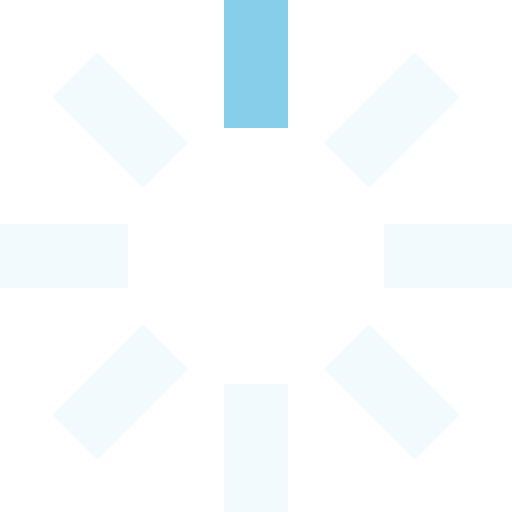
t = 0.00 s
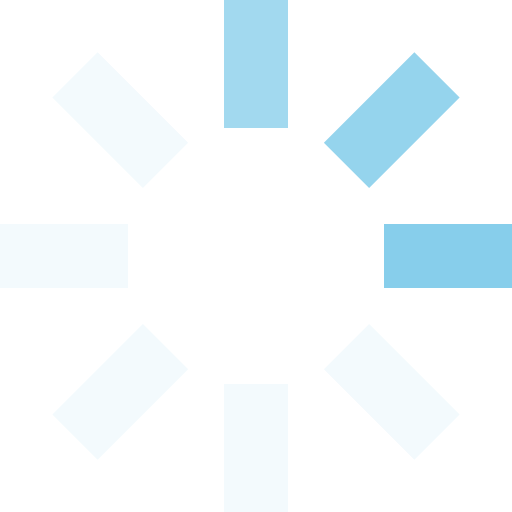
t = 0.25 s
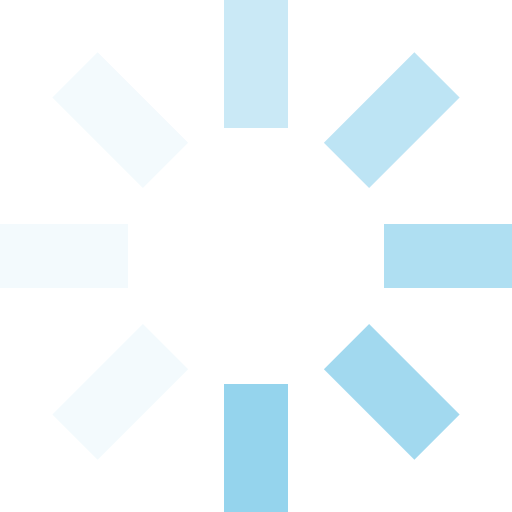
t = 0.63 s
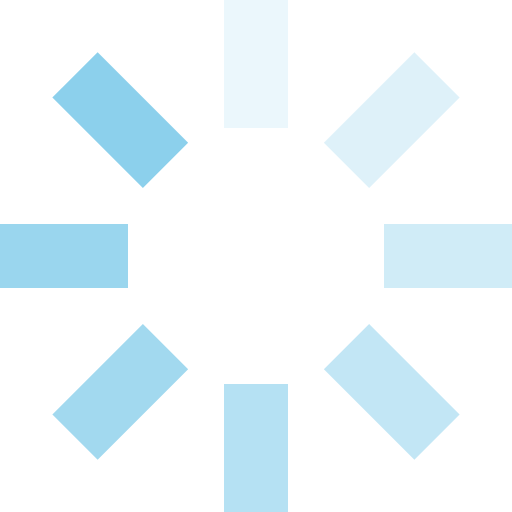
t = 0.93 s
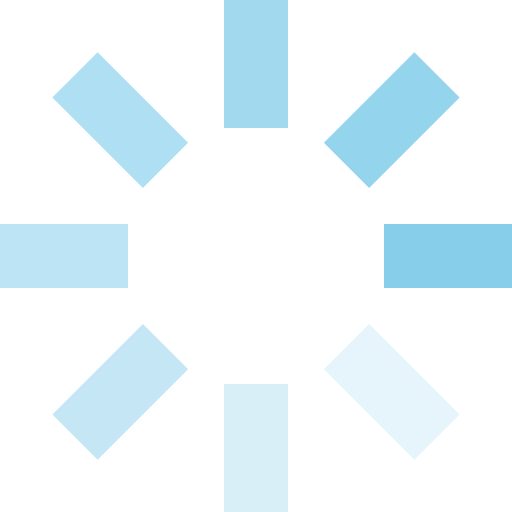
t = 1.25 s
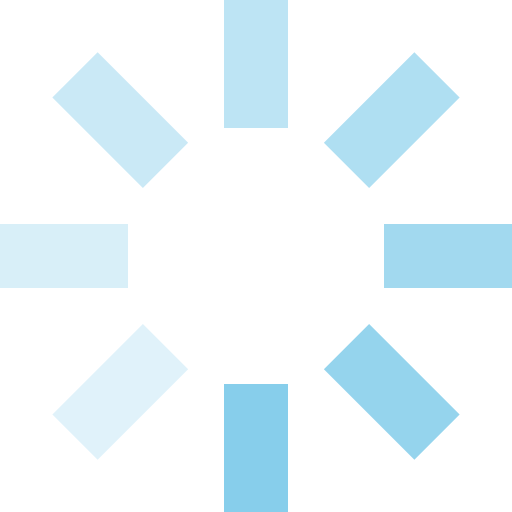
t = 1.50 s

The animated SVG that drew these frames (rendered in a browser with its animation timeline set to each time). Animation: 8 SMIL elements (animate=8); one cycle of 1.88 s, repeats indefinitely.

<svg id="loading" xmlns="http://www.w3.org/2000/svg" viewBox="0 0 32 32" width="32" height="32" fill="
skyblue">
  <path opacity=".1" d="M14 0 H18 V8 H14 z" transform="rotate(0 16 16)">
    <animate attributeName="opacity" from="1" to=".1" dur="1s" repeatCount="indefinite" begin="0"/>
  </path>
  <path opacity=".1" d="M14 0 H18 V8 H14 z" transform="rotate(45 16 16)">
    <animate attributeName="opacity" from="1" to=".1" dur="1s" repeatCount="indefinite" begin="0.125s"/>
  </path>
  <path opacity=".1" d="M14 0 H18 V8 H14 z" transform="rotate(90 16 16)">
    <animate attributeName="opacity" from="1" to=".1" dur="1s" repeatCount="indefinite" begin="0.25s"/>
  </path>
  <path opacity=".1" d="M14 0 H18 V8 H14 z" transform="rotate(135 16 16)">
    <animate attributeName="opacity" from="1" to=".1" dur="1s" repeatCount="indefinite" begin="0.375s"/>
  </path>
  <path opacity=".1" d="M14 0 H18 V8 H14 z" transform="rotate(180 16 16)">
    <animate attributeName="opacity" from="1" to=".1" dur="1s" repeatCount="indefinite" begin="0.5s"/>
  </path>
  <path opacity=".1" d="M14 0 H18 V8 H14 z" transform="rotate(225 16 16)">
    <animate attributeName="opacity" from="1" to=".1" dur="1s" repeatCount="indefinite" begin="0.675s"/>
  </path>
  <path opacity=".1" d="M14 0 H18 V8 H14 z" transform="rotate(270 16 16)">
    <animate attributeName="opacity" from="1" to=".1" dur="1s" repeatCount="indefinite" begin="0.75s"/>
  </path>
  <path opacity=".1" d="M14 0 H18 V8 H14 z" transform="rotate(315 16 16)">
    <animate attributeName="opacity" from="1" to=".1" dur="1s" repeatCount="indefinite" begin="0.875s"/>
  </path>
</svg>
